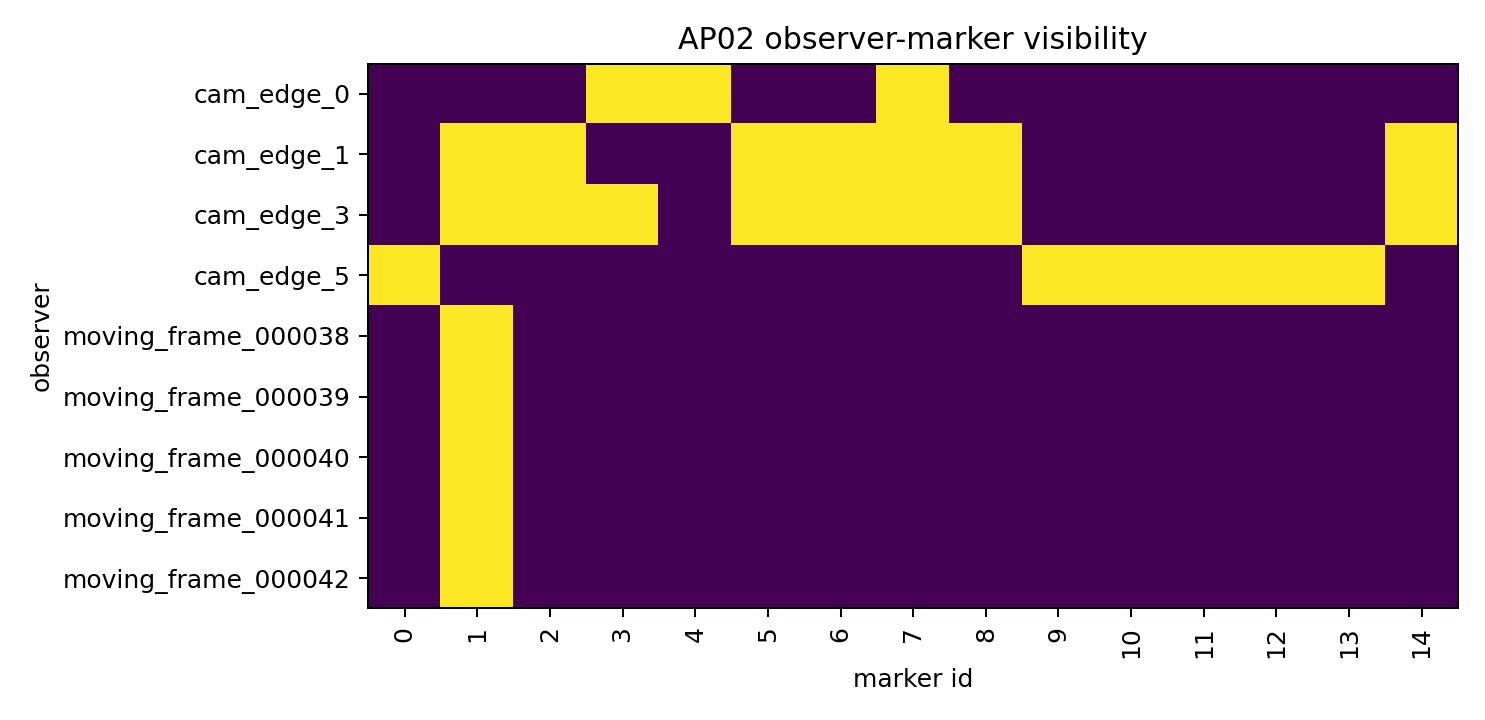

The data file committed next to this chart (first rows):
observer_id, marker_0, marker_1, marker_2, marker_3, marker_4, marker_5, marker_6, marker_7, marker_8, marker_9, marker_10, marker_11, marker_12, marker_13, marker_14
cam_edge_0, 0, 0, 0, 1, 1, 0, 0, 1, 0, 0, 0, 0, 0, 0, 0
cam_edge_1, 0, 1, 1, 0, 0, 1, 1, 1, 1, 0, 0, 0, 0, 0, 1
cam_edge_3, 0, 1, 1, 1, 0, 1, 1, 1, 1, 0, 0, 0, 0, 0, 1
cam_edge_5, 1, 0, 0, 0, 0, 0, 0, 0, 0, 1, 1, 1, 1, 1, 0
moving_frame_000038, 0, 1, 0, 0, 0, 0, 0, 0, 0, 0, 0, 0, 0, 0, 0
moving_frame_000039, 0, 1, 0, 0, 0, 0, 0, 0, 0, 0, 0, 0, 0, 0, 0
moving_frame_000040, 0, 1, 0, 0, 0, 0, 0, 0, 0, 0, 0, 0, 0, 0, 0
moving_frame_000041, 0, 1, 0, 0, 0, 0, 0, 0, 0, 0, 0, 0, 0, 0, 0
moving_frame_000042, 0, 1, 0, 0, 0, 0, 0, 0, 0, 0, 0, 0, 0, 0, 0
